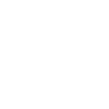
t = 0.00 s
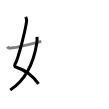
t = 2.50 s
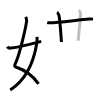
t = 5.25 s
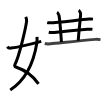
t = 7.75 s
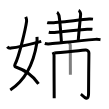
t = 10.50 s
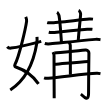
t = 13.00 s

The animated SVG that drew these frames (rendered in a browser with its animation timeline set to each time). Animation: 13 SMIL elements (animate=13); one cycle of 13.00 s.

<svg width="109px" height="109px" viewBox="0 0 px 109px" xmlns="http://www.w3.org/2000/svg" xmlns:xlink="http://www.w3.org/1999/xlink" xml:space="preserve" version="1.1"  baseProfile="full">
<path d="M25.73,16.87c0.39,1.04,1.08,2.74,0.89,4.24C25.63,28.5,19.3,55.76,14.98,64.4c-0.89,1.77,0.4,2.46,0.89,2.63c9.38,3.22,17.38,9.12,22.63,16.75" style="fill:none;stroke:black;stroke-width:3;opacity:0">
  <animate attributeType="CSS" attributeName="opacity" from="0" to="1" begin="0s" dur="1s" repeatCount="Indefinite" fill="freeze" />
</path>
<path d="M37,36.89c0.08,1.27,0.14,4.34-0.16,6.18C34.43,57.91,27.48,78.96,10.25,90" style="fill:none;stroke:black;stroke-width:3;opacity:0">
  <animate attributeType="CSS" attributeName="opacity" from="0" to="1" begin="1s" dur="1s" repeatCount="Indefinite" fill="freeze" />
</path>
<path d="M7.25,46.72C8,47.66,9,48.34,11,48.11c2.15-0.24,21.34-4.35,30.25-6.73" style="fill:none;stroke:black;stroke-width:3;opacity:0">
  <animate attributeType="CSS" attributeName="opacity" from="0" to="1" begin="2s" dur="1s" repeatCount="Indefinite" fill="freeze" />
</path>
<path d="M47.17,22.65c1.05,0.28,2.98,0.17,4.04,0.15c4.63-0.1,27.66-2.84,38.06-3.81c1.76-0.16,2.81,0.03,3.69,0.16" style="fill:none;stroke:black;stroke-width:3;opacity:0">
  <animate attributeType="CSS" attributeName="opacity" from="0" to="1" begin="3s" dur="1s" repeatCount="Indefinite" fill="freeze" />
</path>
<path d="M57.02,12.39c0.61,0.34,1.92,2.68,2.04,3.42c0.13,0.73,1.67,15.73,2.38,26.21" style="fill:none;stroke:black;stroke-width:3;opacity:0">
  <animate attributeType="CSS" attributeName="opacity" from="0" to="1" begin="4s" dur="1s" repeatCount="Indefinite" fill="freeze" />
</path>
<path d="M78.59,10.46c1.17,0.5,2.09,2.91,2.04,3.73c-0.39,6.57-1.64,15.07-2.39,26.57" style="fill:none;stroke:black;stroke-width:3;opacity:0">
  <animate attributeType="CSS" attributeName="opacity" from="0" to="1" begin="5s" dur="1s" repeatCount="Indefinite" fill="freeze" />
</path>
<path d="M48.75,32.25c1.48,0.35,4.2,0.35,5.68,0.18c11.6-1.37,18.17-2.06,32.8-3.24c2.46-0.2,3.95,0.04,5.19,0.19" style="fill:none;stroke:black;stroke-width:3;opacity:0">
  <animate attributeType="CSS" attributeName="opacity" from="0" to="1" begin="6s" dur="1s" repeatCount="Indefinite" fill="freeze" />
</path>
<path d="M44.79,43.53c1.5,0.46,4.24,0.43,5.74,0.29c9.14-0.87,26.54-2.8,44.72-4.44c2.49-0.22,3.99,0.09,5.24,0.29" style="fill:none;stroke:black;stroke-width:3;opacity:0">
  <animate attributeType="CSS" attributeName="opacity" from="0" to="1" begin="7s" dur="1s" repeatCount="Indefinite" fill="freeze" />
</path>
<path d="M53.01,52.1c0.38,0.76,1.19,2.5,1.06,3.87c-0.13,1.37,0.13,40.1,0.13,42.39" style="fill:none;stroke:black;stroke-width:3;opacity:0">
  <animate attributeType="CSS" attributeName="opacity" from="0" to="1" begin="8s" dur="1s" repeatCount="Indefinite" fill="freeze" />
</path>
<path d="M54.56,53.11c4.8-0.61,30.13-2.82,31.08-3.03c2.02-0.46,3.29,2.05,3.28,2.81c-0.1,4.7-0.38,37.33-0.38,40.85c0,9.37-6,1.57-7.67,0.4" style="fill:none;stroke:black;stroke-width:3;opacity:0">
  <animate attributeType="CSS" attributeName="opacity" from="0" to="1" begin="9s" dur="1s" repeatCount="Indefinite" fill="freeze" />
</path>
<path d="M69.02,42.79c0.09,0.2,1.27,1.06,1.27,2.35c0,8.31,0.1,18.66,0.1,29.65" style="fill:none;stroke:black;stroke-width:3;opacity:0">
  <animate attributeType="CSS" attributeName="opacity" from="0" to="1" begin="10s" dur="1s" repeatCount="Indefinite" fill="freeze" />
</path>
<path d="M54.24,64.36c9.37-0.73,23.9-2.24,34.05-2.82" style="fill:none;stroke:black;stroke-width:3;opacity:0">
  <animate attributeType="CSS" attributeName="opacity" from="0" to="1" begin="11s" dur="1s" repeatCount="Indefinite" fill="freeze" />
</path>
<path d="M44.06,77.82c1.09,0.38,3.08,0.46,4.16,0.38c13.44-1.05,36.42-4.42,48.44-4.91c1.81-0.08,2.89,0.18,3.8,0.37" style="fill:none;stroke:black;stroke-width:3;opacity:0">
  <animate attributeType="CSS" attributeName="opacity" from="0" to="1" begin="12s" dur="1s" repeatCount="Indefinite" fill="freeze" />
</path>
</svg>
